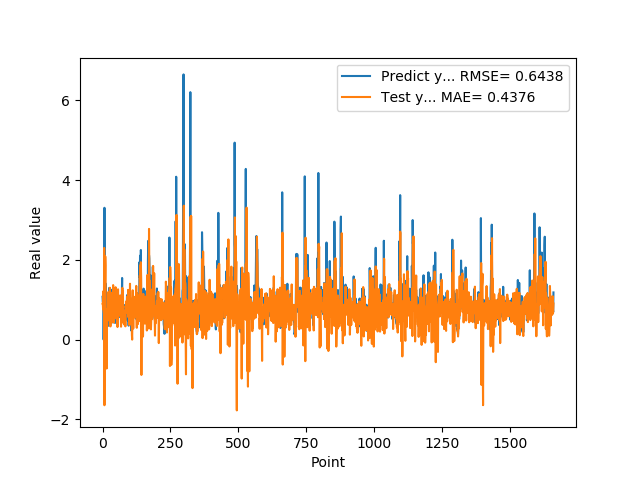

Data behind this chart, as committed beside it:
1.074290990829999792e+00, 9.060244226202974760e-01
9.521890282630000035e-01, 9.049293929784163470e-01
9.879170060160000766e-01, 7.595046752986971406e-01
1.011654973029999960e+00, 1.213667923483602529e+00
0.000000000000000000e+00, 1.057324767817168443e+00
7.643579840659999736e-01, 6.773092937876648012e-01
7.788103222849999119e-01, 2.299283082546101475e+00
3.306220054629999794e+00, -1.645776143115972534e+00
1.055441975589999970e+00, 1.026571497947693201e+00
7.543110251430000801e-01, 1.372021565110548069e+00
7.915459871289999283e-01, 2.087901386284050087e+00
1.409499049189999909e+00, 1.857031240299876984e+00
8.875439763070001042e-01, 3.869266499088137579e-01
6.401469707490000660e-01, 7.545098301557653375e-01
5.082880258560000808e-01, 2.351119323709371101e-01
8.640019893649999450e-01, -7.250203292637142916e-01
5.725920200349999822e-01, 5.358310413842853892e-01
8.469420075419999971e-01, 3.459761558032954376e-01
9.181020259860001032e-01, 6.639467893100015061e-01
7.976629734039999420e-01, 4.772156214196207613e-01
9.608020186419998776e-01, 7.732059964783100092e-01
9.555831551549999192e-01, 1.191709037369060420e+00
3.470349907879999862e-01, 9.468238289493920989e-01
9.546210169789999256e-01, 6.779502385148221677e-01
1.293938040730000072e+00, 1.150215724731387779e+00
5.251880288119999962e-01, 5.104168580637805652e-01
4.773890078070000542e-01, 5.550195664140161744e-01
1.275226235389999907e+00, 1.301367324561350847e+00
8.723750114439999814e-01, 9.332206222631114212e-01
8.355640172959999390e-01, 3.307124448131051886e-01
7.321749925609999377e-01, 1.180401153268147985e+00
7.640249729160000225e-01, 9.166041685889929624e-01
4.072830080990000323e-01, 8.050281341803467994e-01
4.752210080619999610e-01, 4.324740984445746284e-01
8.781340122220000488e-01, 5.412211281215855152e-01
7.414129972460000717e-01, 6.652953802667204153e-01
1.258002042770000051e+00, 5.679989465584713848e-01
1.069700956339999953e+00, 1.070526946261005419e+00
7.274609804150000691e-01, 1.044064636390271472e+00
7.892770171170000459e-01, 1.367503844670148627e+00
6.237750053410000550e-01, 1.100820380921001984e+00
6.914690136910000007e-01, 4.254652852107786987e-01
8.557710051540000640e-01, 5.743679933526757431e-01
7.093830108640000187e-01, 7.474330312753773020e-01
1.014547944070000041e+00, 5.221072580242651640e-01
1.115731000900000103e+00, 1.135489721624259873e+00
4.182830154900000208e-01, 1.007789678396861621e+00
1.002280950550000105e+00, 5.563287809833025177e-01
1.218860983849999968e+00, 1.313979113256327436e+00
1.143296003339999922e+00, 5.791696390367456759e-01
6.528189778330000248e-01, 1.091362112938905504e+00
6.746559739110000731e-01, 1.094275091749276285e+00
6.009536385540000802e-01, 7.457240336339070463e-01
6.694570183749999348e-01, 5.113821061615709818e-01
6.538079977039999990e-01, 6.583956681321939675e-01
7.814120054240000224e-01, 3.155293504416522565e-01
1.206303954120000022e+00, 6.363452882942011168e-01
8.469259738919999725e-01, 1.262023045307362645e+00
8.286409974099999687e-01, 7.451348006161994109e-01
6.482390165329999787e-01, 1.098616700902470544e+00
5.623700022700000023e-01, 8.579415979297400074e-01
... 1,599 more rows
